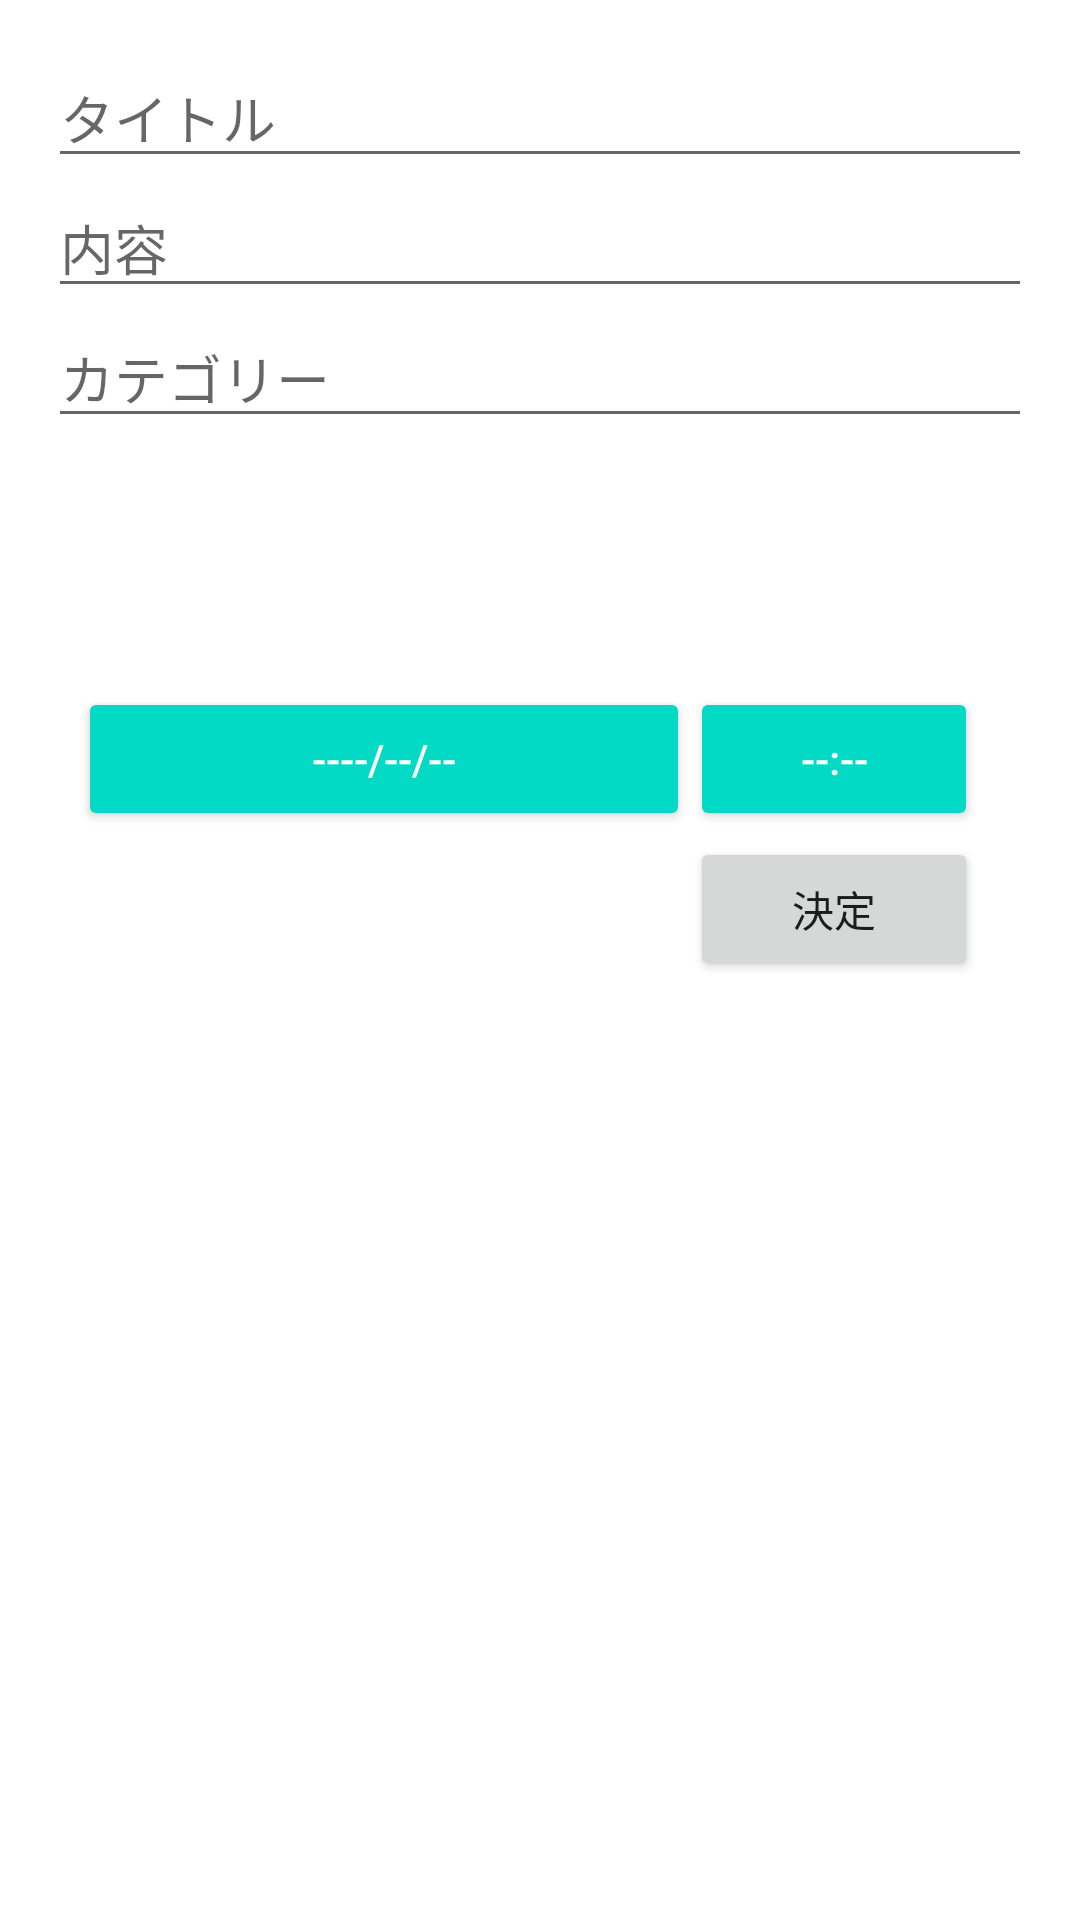

Produce the Android XML layout that renders to this screen, including the resource entries it uses.
<!-- AndroidManifest.xml: application theme Theme.TaskApp -->
<!-- res/layout/content_input.xml -->
<?xml version="1.0" encoding="utf-8"?>
<RelativeLayout
    xmlns:android="http://schemas.android.com/apk/res/android"
    xmlns:app="http://schemas.android.com/apk/res-auto"
    xmlns:tools="http://schemas.android.com/tools"
    android:layout_width="match_parent"
    android:layout_height="match_parent"
    android:paddingBottom="16dp"
    android:paddingLeft="16dp"
    android:paddingRight="16dp"
    android:paddingTop="16dp"
    app:layout_behavior="@string/appbar_scrolling_view_behavior"
    tools:context=".InputActivity"
    tools:showIn="@layout/activity_input">

    <EditText
        android:id="@+id/title_edit_text"
        android:layout_width="match_parent"
        android:layout_height="wrap_content"
        android:hint="タイトル" />

    <EditText
        android:id="@+id/content_edit_text"
        android:layout_width="match_parent"
        android:layout_height="wrap_content"
        android:layout_below="@id/title_edit_text"
        android:hint="内容" />

    <EditText
        android:id="@+id/category_edit_text"
        android:layout_width="match_parent"
        android:layout_height="wrap_content"
        android:layout_below="@id/content_edit_text"
        android:hint="カテゴリー" />

    <Button
        android:id="@+id/date_button"
        style="@style/Widget.AppCompat.Button.Colored"
        android:layout_width="0dp"
        android:layout_height="wrap_content"
        android:layout_below="@id/category_edit_text"
        android:layout_alignParentStart="true"
        android:layout_marginStart="10dp"
        android:layout_marginTop="83dp"
        android:layout_marginRight="27dp"
        android:layout_toLeftOf="@+id/times_button"
        android:text="----/--/--" />

    <Button
        android:id="@id/times_button"
        style="@style/Widget.AppCompat.Button.Colored"
        android:layout_width="96dp"
        android:layout_height="wrap_content"
        android:layout_below="@id/category_edit_text"
        android:layout_alignParentRight="true"
        android:layout_marginTop="83dp"
        android:layout_marginRight="18dp"
        android:text="--:--" />

    <Button
        android:id="@+id/done_button"
        android:layout_width="96dp"
        android:layout_height="wrap_content"
        android:layout_below="@id/times_button"
        android:layout_alignParentRight="true"
        android:layout_marginTop="2dp"
        android:layout_marginRight="18dp"
        android:text="決定" />

</RelativeLayout>
<!-- res/layout/activity_input.xml (included above) -->
<?xml version="1.0" encoding="utf-8"?>
<androidx.constraintlayout.widget.ConstraintLayout xmlns:android="http://schemas.android.com/apk/res/android"
    xmlns:app="http://schemas.android.com/apk/res-auto"
    xmlns:tools="http://schemas.android.com/tools"
    android:layout_width="match_parent"
    android:layout_height="match_parent"
    tools:context=".InputActivity">

</androidx.constraintlayout.widget.ConstraintLayout>
<!-- resources referenced by this layout -->
<resources>
  <style name="Theme.TaskApp" parent="Theme.MaterialComponents.DayNight.DarkActionBar">
          
          <item name="colorPrimary">@color/purple_500</item>
          <item name="colorPrimaryVariant">@color/purple_700</item>
          <item name="colorOnPrimary">@color/white</item>
          
          <item name="colorSecondary">@color/teal_200</item>
          <item name="colorSecondaryVariant">@color/teal_700</item>
          <item name="colorOnSecondary">@color/black</item>
          
          <item name="android:statusBarColor" tools:targetApi="l">?attr/colorPrimaryVariant</item>
          
      </style>
  <!-- not gathered from this repository: default colours our renderer supplied (Android Studio template values) -->
  <color name="purple_500">#FF6200EE</color>
  <color name="purple_700">#FF3700B3</color>
  <color name="teal_200">#FF03DAC5</color>
  <color name="teal_700">#FF018786</color>
  <color name="black">#FF000000</color>
  <color name="white">#FFFFFFFF</color>
</resources>
